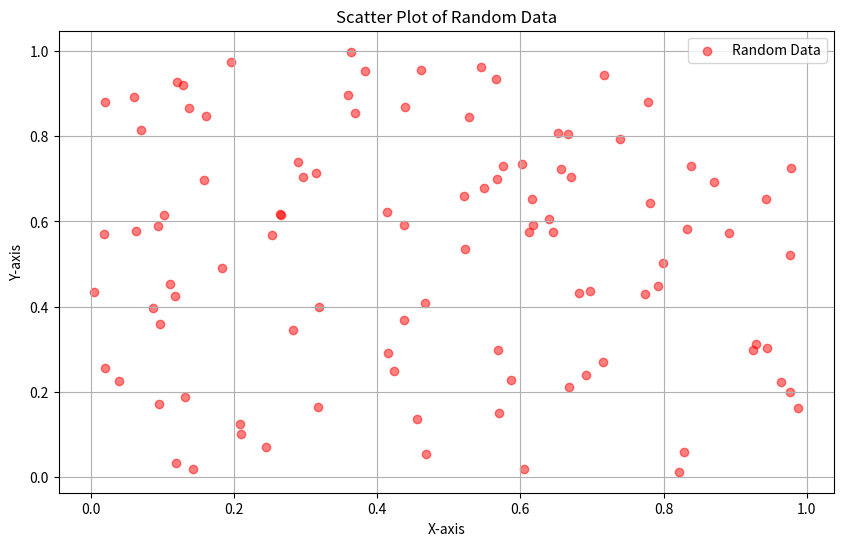

Generate this figure with matplotlib:
import os
data_dir=os.path.realpath('../../data/03-warrington/')
print(f'data for this chapter is stored in the {data_dir}')
### copy any pngs in the data folder to this notebook folder 
!mkdir -p images
!cp {data_dir}/*png images/

import matplotlib.pyplot as plt
import numpy as np

# Generate random data
np.random.seed(0)
x = np.random.rand(100)
y = np.random.rand(100)

# Create a scatter plot
plt.figure(figsize=(10, 6))
plt.scatter(x, y, c='r', alpha=0.5, label='Random Data')
plt.title('Scatter Plot of Random Data')
plt.xlabel('X-axis')
plt.ylabel('Y-axis')
plt.legend()
plt.grid(True)
plt.show()
